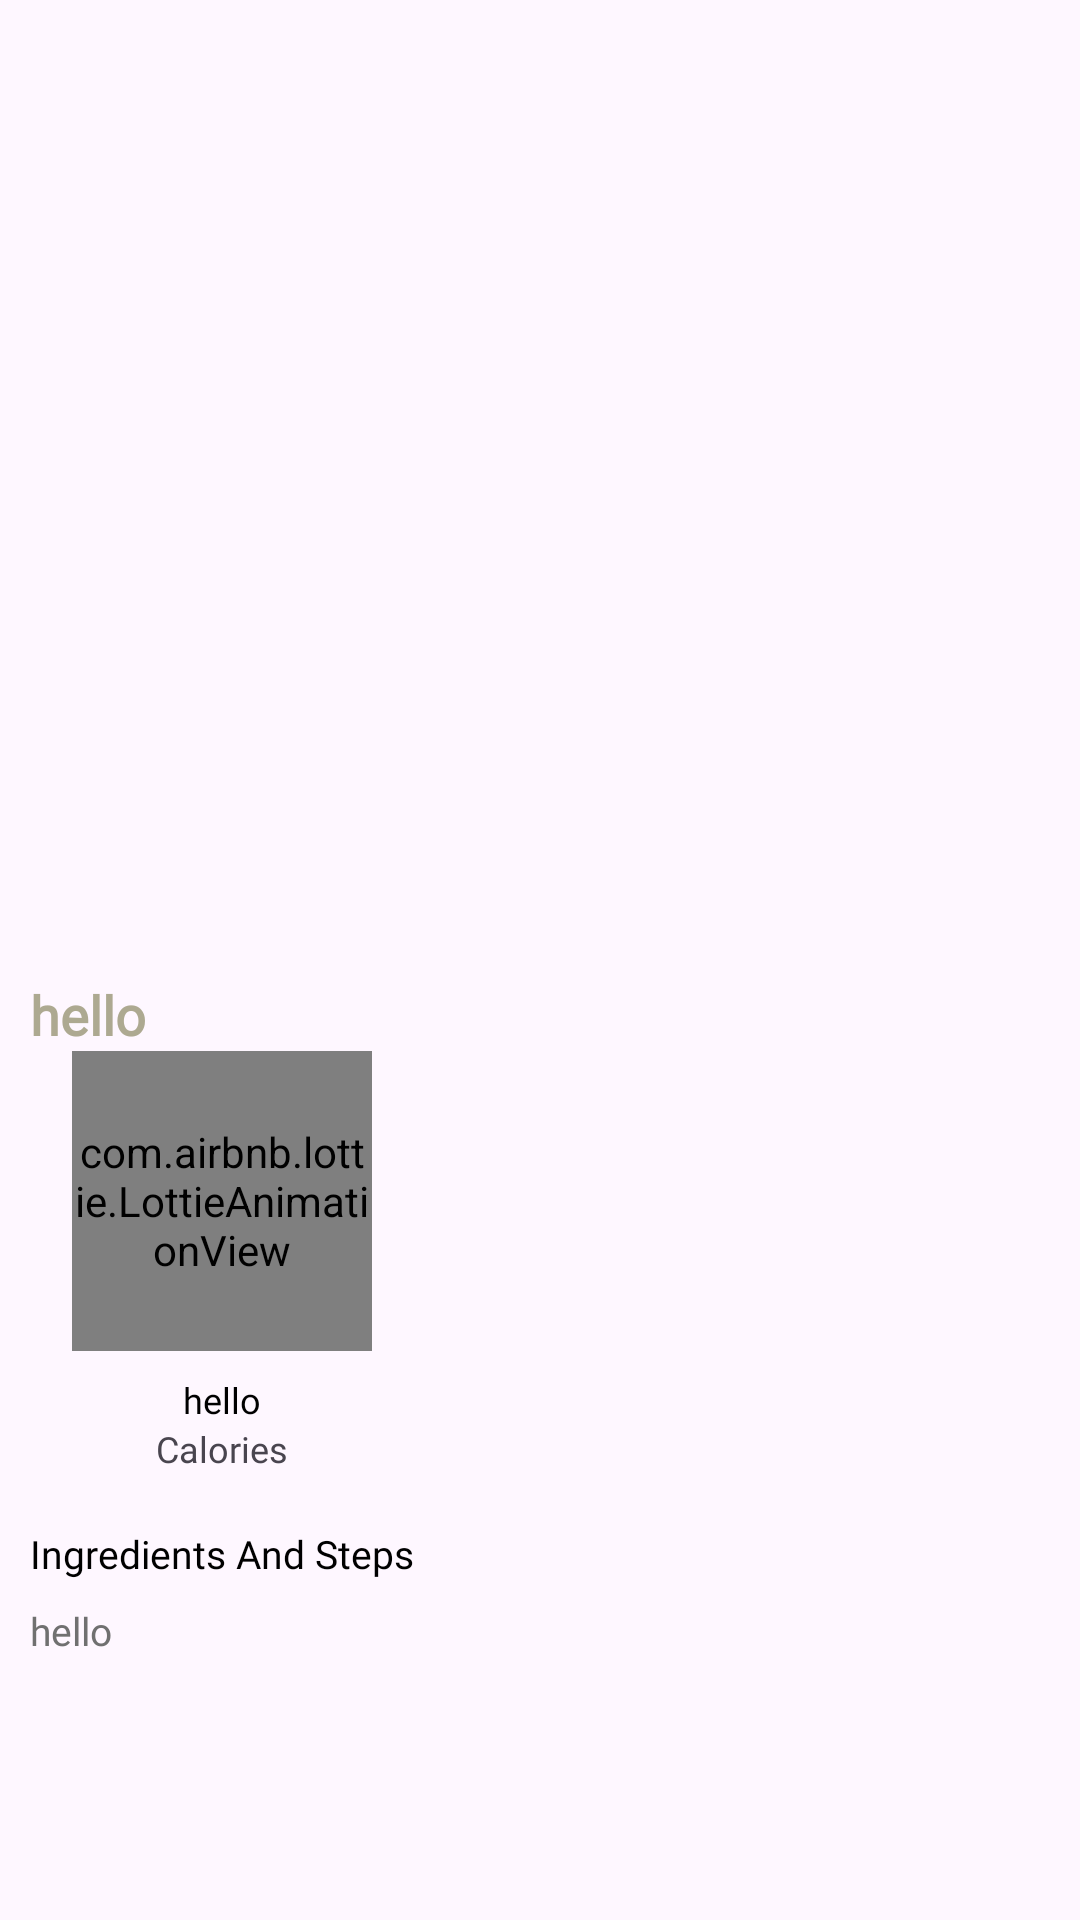

Layout XML and referenced resources for this Android screen:
<!-- AndroidManifest.xml: application theme Theme.MunchkinMunchies -->
<!-- res/layout/fragment_dishdetail.xml -->
<?xml version="1.0" encoding="utf-8"?>
<LinearLayout xmlns:android="http://schemas.android.com/apk/res/android"
    xmlns:tools="http://schemas.android.com/tools"
    android:layout_width="match_parent"
    android:layout_height="match_parent"
    xmlns:app="http://schemas.android.com/apk/res-auto"
    android:orientation="vertical"
    tools:context=".Fragments.Dishdetail">

              <ImageView
                    android:id="@+id/imageViewRecipe"
                    android:layout_width="match_parent"
                    android:layout_height="300dp"
                    android:scaleType="fitXY"
                    android:src="@drawable/banner" />

        <LinearLayout
            android:layout_width="wrap_content"
            android:layout_height="wrap_content"
            android:orientation="vertical"
            android:layout_margin="10dp"
            >

        <TextView
            android:id="@+id/textViewRecipeTitle"
            android:layout_width="wrap_content"
            android:layout_height="wrap_content"
            android:textSize="18sp"
            android:text="hello"
            android:textColor="#ADA991"
            android:fontFamily="@font/gilroybold"
            android:textStyle="bold"
            android:layout_marginTop="16dp" />

            <LinearLayout
                android:layout_width="wrap_content"
                android:layout_height="wrap_content"
                android:layout_gravity="center"
                android:orientation="horizontal">

                <com.airbnb.lottie.LottieAnimationView
                    android:id="@+id/animationView"
                    android:layout_width="100dp"
                    android:layout_height="100dp"
                    android:layout_gravity="center"
                    app:lottie_autoPlay="true"
                    app:lottie_loop="true"
                    app:lottie_rawRes="@raw/cal" />



            </LinearLayout>

            <TextView
                android:id="@+id/textViewCalories"
                android:layout_width="wrap_content"
                android:layout_height="wrap_content"
                android:textSize="12sp"
                android:gravity="center"
                android:layout_gravity="center"
                android:layout_centerInParent="true"
                android:text="hello"
                android:textColor="@color/black"
                android:fontFamily="@font/sansb"
                android:layout_marginTop="8dp" />

            <TextView
                android:layout_width="wrap_content"
                android:layout_height="wrap_content"
                android:textSize="12sp"
                android:gravity="center"
                android:text="Calories"
                android:layout_gravity="center"
                android:fontFamily="@font/sansb" />


        <TextView
            android:id="@+id/textViewIngredientsTitle"
            android:layout_width="wrap_content"
            android:layout_height="wrap_content"
            android:textSize="13sp"
            android:fontFamily="@font/poppinsb"
            android:text="Ingredients And Steps"
            android:textColor="@color/black"
            android:layout_marginTop="18dp" />

        <TextView
            android:id="@+id/textViewIngredients"
            android:layout_width="wrap_content"
            android:layout_height="wrap_content"
            android:textSize="13sp"
            android:text="hello"
            android:fontFamily="@font/robotore"
            android:textColor="@color/grey"
            android:layout_marginTop="8dp" />

    </LinearLayout>

</LinearLayout>
<!-- resources referenced by this layout -->
<resources>
  <color name="black">#FF000000</color>
  <color name="grey">#707070</color>
  <style name="Theme.MunchkinMunchies" parent="Base.Theme.MunchkinMunchies" />
  <style name="Base.Theme.MunchkinMunchies" parent="Theme.Material3.DayNight.NoActionBar">
          <item name="android:statusBarColor" tools:targetApi="l">@color/white</item>
          <item name="android:windowLightStatusBar">true</item>
      </style>
  <color name="white">#FFFFFFFF</color>
</resources>
